Run: headless pygame with SDL's dummy video driver; simulated clock (each Clock.tick advances the game by its frame time, no real sleeping); random seed 0; keys injected as events and as key.get_pressed() state; no mouse input.
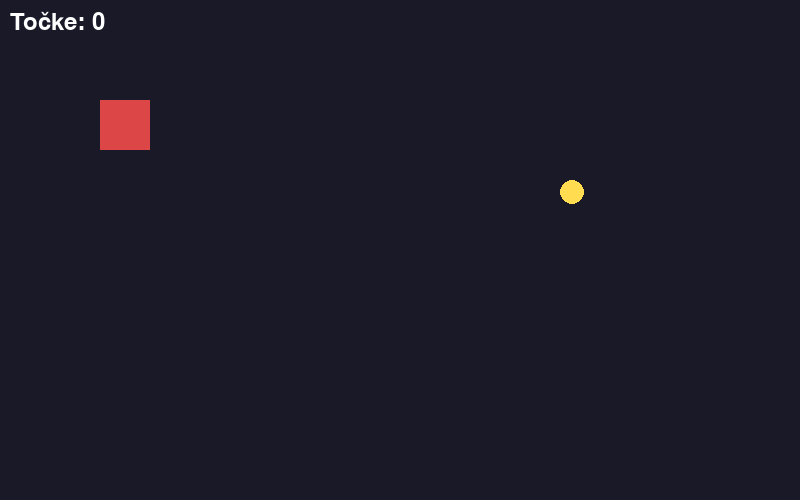
Frame 1 of 4 · flips 1–60 · no input
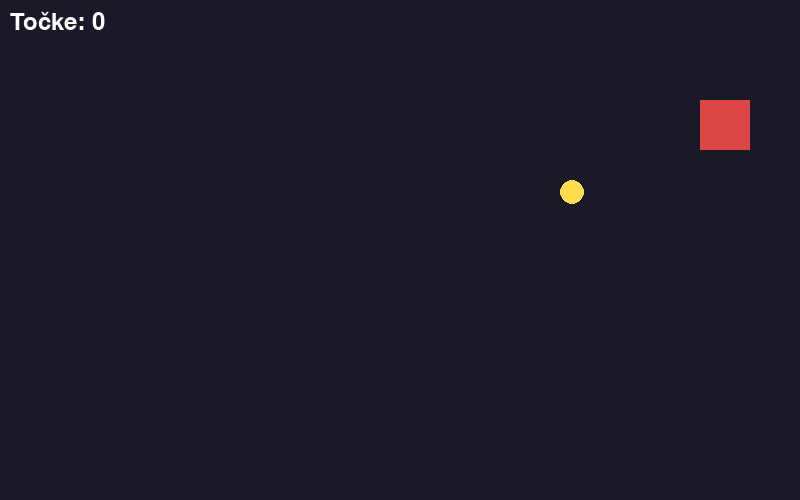
Frame 2 of 4 · flips 61–180 · tapped SPACE, RETURN · held RIGHT (→), D
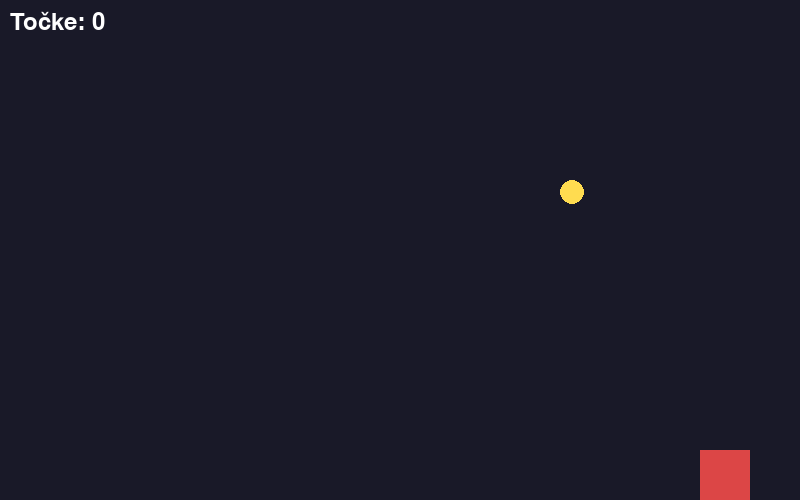
Frame 3 of 4 · flips 181–300 · held DOWN (↓), S
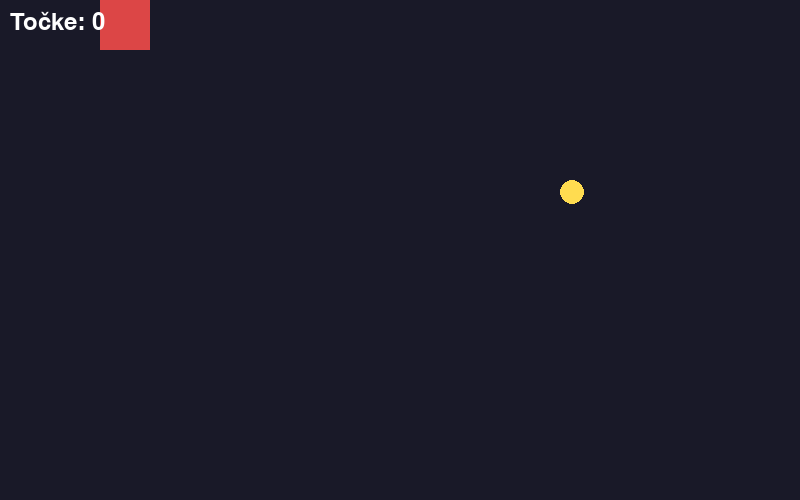
Frame 4 of 4 · flips 301–420 · held LEFT (←), A, UP (↑), W

The pygame program that drew these frames:

"""Rešitve učnega lista – 34 – Delavnica iger in priprava na zaključek."""

# Namen: glavna delovna rešitev za učni list tega sklopa.

import pygame
import sys

pygame.init()

WIDTH, HEIGHT = 800, 500
screen = pygame.display.set_mode((WIDTH, HEIGHT))
pygame.display.set_caption("Prototip projekta")
clock = pygame.time.Clock()
font = pygame.font.SysFont(None, 36)
big_font = pygame.font.SysFont(None, 52)

player = pygame.Rect(100, 100, 50, 50)
zvezda = pygame.Rect(560, 180, 24, 24)
speed = 5
score = 0
zvezda_pobrana = False
running = True

while running:
    for event in pygame.event.get():
        if event.type == pygame.QUIT:
            running = False

    keys = pygame.key.get_pressed()
    if keys[pygame.K_LEFT]:
        player.x -= speed
    if keys[pygame.K_RIGHT]:
        player.x += speed
    if keys[pygame.K_UP]:
        player.y -= speed
    if keys[pygame.K_DOWN]:
        player.y += speed

    player.clamp_ip(pygame.Rect(0, 0, WIDTH, HEIGHT))

    if not zvezda_pobrana and player.colliderect(zvezda):
        zvezda_pobrana = True
        score = 1

    screen.fill((25, 25, 40))
    pygame.draw.rect(screen, (220, 70, 70), player)

    if not zvezda_pobrana:
        pygame.draw.circle(screen, (255, 220, 80), zvezda.center, 12)

    score_text = font.render(f"Točke: {score}", True, (255, 255, 255))
    screen.blit(score_text, (10, 10))

    if zvezda_pobrana:
        msg = big_font.render("Prototip deluje", True, (255, 255, 255))
        screen.blit(msg, msg.get_rect(center=(WIDTH // 2, HEIGHT // 2)))

    pygame.display.flip()
    clock.tick(60)

pygame.quit()
sys.exit()
